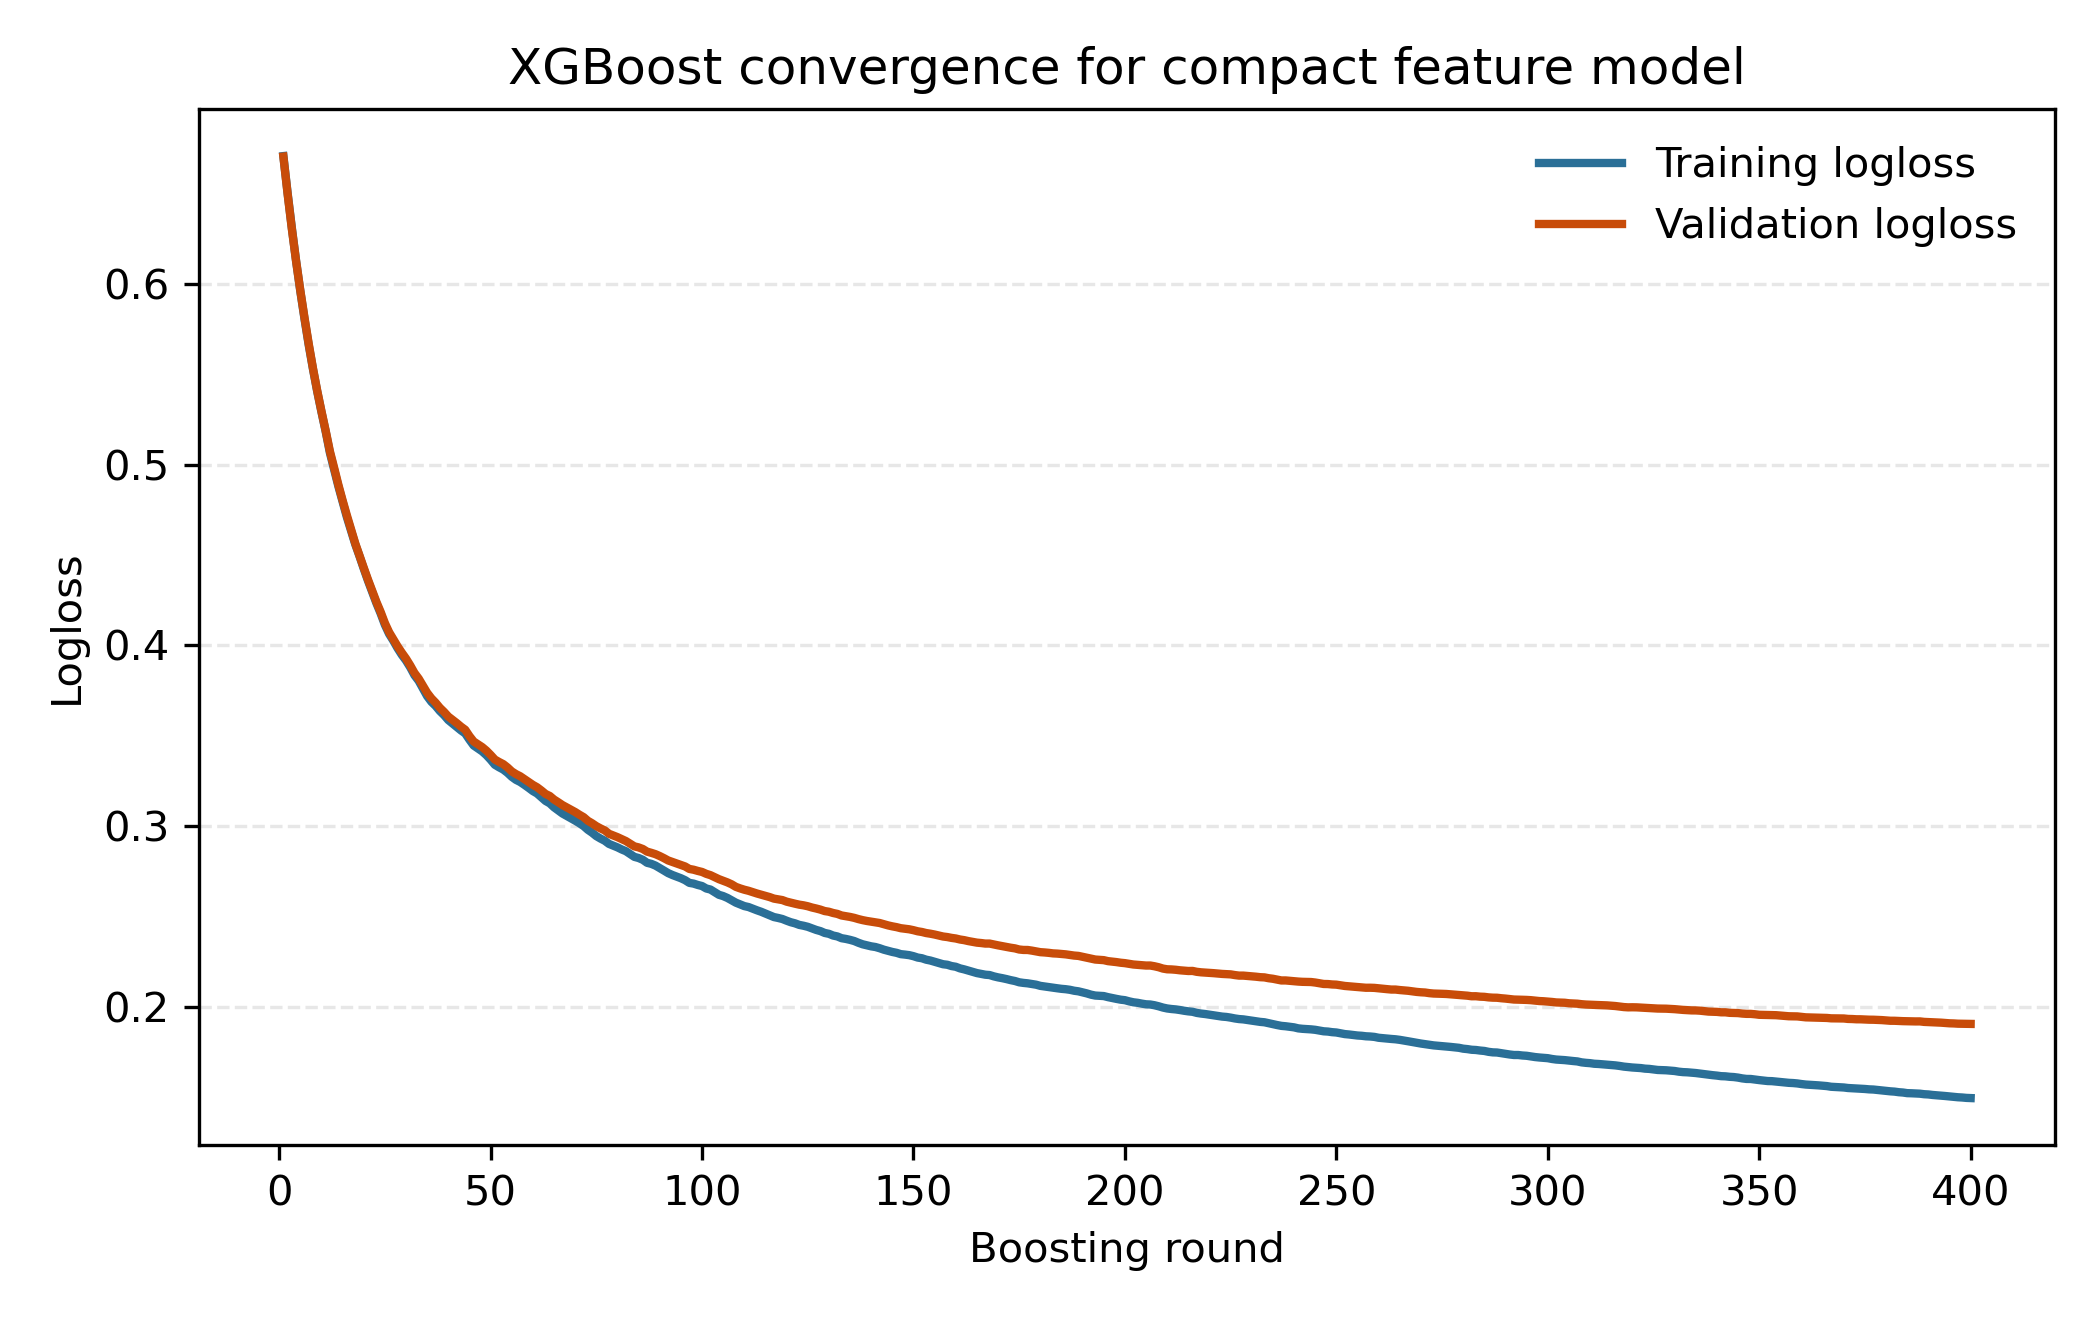

The data file committed next to this chart (first rows):
iteration, train_logloss, validation_logloss
1, 0.6705, 0.6702
2, 0.65, 0.6496
3, 0.6308, 0.6303
4, 0.6126, 0.6125
5, 0.5959, 0.5962
6, 0.5804, 0.581
7, 0.5659, 0.5666
8, 0.5527, 0.5531
9, 0.5404, 0.5408
10, 0.5291, 0.5295
11, 0.5183, 0.5187
12, 0.5065, 0.5073
13, 0.4972, 0.4982
14, 0.488, 0.4888
15, 0.4796, 0.4802
16, 0.471, 0.472
17, 0.4635, 0.4641
18, 0.4559, 0.4564
19, 0.4493, 0.4496
20, 0.4424, 0.443
21, 0.4358, 0.4364
22, 0.4296, 0.4302
23, 0.4233, 0.4241
24, 0.4177, 0.4185
25, 0.4114, 0.4124
26, 0.4064, 0.4073
27, 0.4026, 0.4034
28, 0.3985, 0.3995
29, 0.3948, 0.396
30, 0.3917, 0.3927
31, 0.3879, 0.389
32, 0.3835, 0.3848
33, 0.3804, 0.3817
34, 0.3762, 0.3777
35, 0.372, 0.3738
36, 0.3689, 0.3708
37, 0.3666, 0.3684
38, 0.3638, 0.3655
39, 0.3615, 0.3633
40, 0.3588, 0.3607
41, 0.3568, 0.3589
42, 0.3549, 0.3571
43, 0.353, 0.3551
44, 0.3514, 0.3534
45, 0.3479, 0.3499
46, 0.3447, 0.3469
47, 0.3431, 0.3453
48, 0.3415, 0.3438
49, 0.3394, 0.3419
50, 0.3369, 0.3395
51, 0.3341, 0.337
52, 0.3327, 0.3356
53, 0.3314, 0.3344
54, 0.3296, 0.3326
55, 0.3274, 0.3304
56, 0.3257, 0.3289
57, 0.3245, 0.3277
58, 0.323, 0.3261
59, 0.3213, 0.3245
60, 0.3195, 0.3229
... 340 more rows
